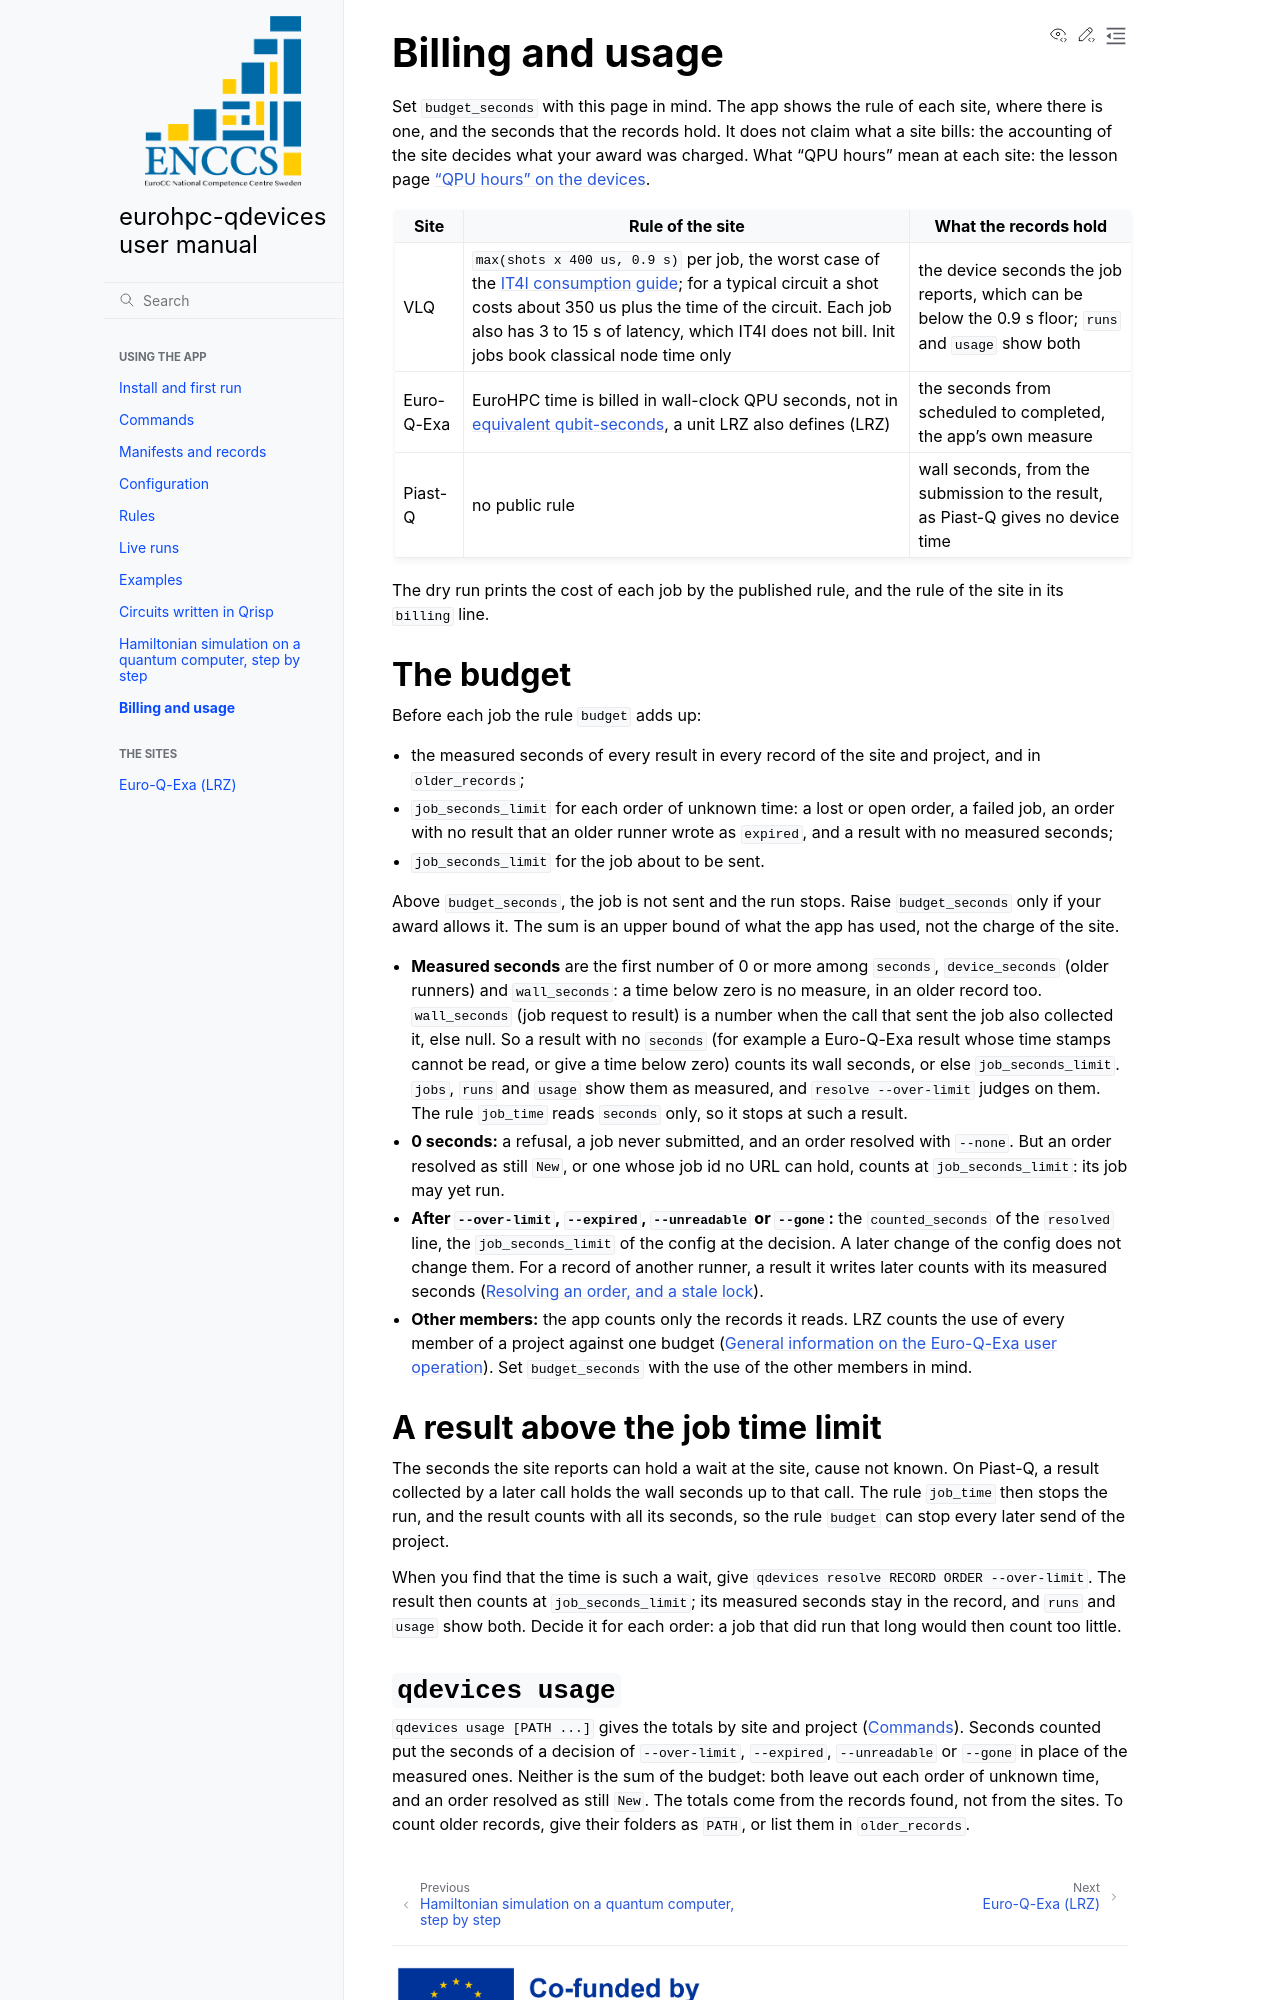

repository: ENCCS/eurohpc-qdevices · page: billing-and-usage/index.html · generator: sphinx

# Billing and usage

Set `budget_seconds` with this page in mind. The app shows the rule of each site, where there is one, and
the seconds that the records hold. It does not claim what a site bills: the accounting of the site
decides what your award was charged. What "QPU hours" mean at each site: the lesson page
["QPU hours" on the devices](https://enccs.github.io/eurohpc-quantum-devices-access-hpcqc/qpu-hours/).

| Site | Rule of the site | What the records hold |
|---|---|---|
| VLQ | `max(shots x 400 us, 0.9 s)` per job, the worst case of the [IT4I consumption guide](https://docs.it4i.cz/en/docs/clusters/vlq/vlq-consumption-guide); for a typical circuit a shot costs about 350 us plus the time of the circuit. Each job also has 3 to 15 s of latency, which IT4I does not bill. Init jobs book classical node time only | the device seconds the job reports, which can be below the 0.9 s floor; `runs` and `usage` show both |
| Euro-Q-Exa | EuroHPC time is billed in wall-clock QPU seconds, not in [equivalent qubit-seconds](https://doku.lrz.de/definition-of-the-computing-unit-for-the-lrz-quantum-systems-1898715012.html), a unit LRZ also defines (LRZ) | the seconds from scheduled to completed, the app's own measure |
| Piast-Q | no public rule | wall seconds, from the submission to the result, as Piast-Q gives no device time |

The dry run prints the cost of each job by the published rule, and the rule of the site in its `billing`
line.

## The budget

Before each job the rule `budget` adds up:

- the measured seconds of every result in every record of the site and project, and in `older_records`;
- `job_seconds_limit` for each order of unknown time: a lost or open order, a failed job, an order with
  no result that an older runner wrote as `expired`, and a result with no measured seconds;
- `job_seconds_limit` for the job about to be sent.

Above `budget_seconds`, the job is not sent and the run stops. Raise `budget_seconds` only if your award
allows it. The sum is an upper bound of what the app has used, not the charge of the site.

- **Measured seconds** are the first number of 0 or more among `seconds`, `device_seconds` (older runners)
  and `wall_seconds`: a time below zero is no measure, in an older record too. `wall_seconds` (job request
  to result) is a number when the call that sent the job also collected it, else null. So a result with no
  `seconds` (for example a Euro-Q-Exa result whose time stamps cannot be read, or give a time below zero)
  counts its wall seconds, or else `job_seconds_limit`. `jobs`, `runs` and `usage` show them as measured,
  and `resolve --over-limit` judges on them. The rule `job_time` reads `seconds` only, so it stops at such
  a result.
- **0 seconds:** a refusal, a job never submitted, and an order resolved with `--none`. But an order
  resolved as still `New`, or one whose job id no URL can hold, counts at `job_seconds_limit`: its job may
  yet run.
- **After `--over-limit`, `--expired`, `--unreadable` or `--gone`:** the `counted_seconds` of the `resolved`
  line, the `job_seconds_limit` of the config at the decision. A later change of the config does not change
  them. For a record of another runner, a result it writes later counts with its measured seconds
  ({ref}`resolving`).
- **Other members:** the app counts only the records it reads. LRZ counts the use of every member of a
  project against one budget
  ([General information on the Euro-Q-Exa user operation](https://doku.lrz.de/general-information-on-the-euro-q-exa-user-operation-2985665099.html)).
  Set `budget_seconds` with the use of the other members in mind.
